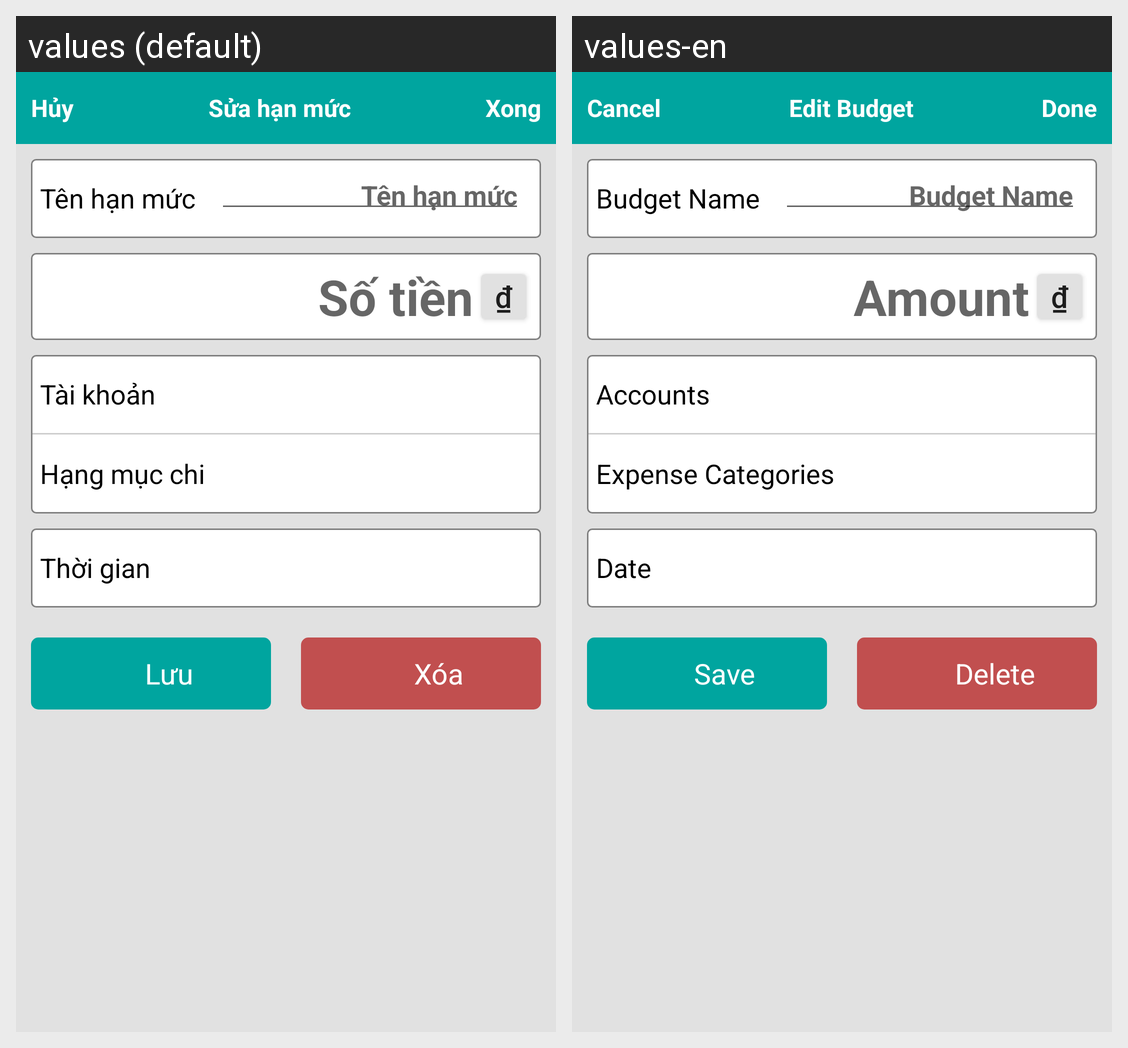

This grid shows one Android layout under two languages. Give, for every string resource on the screen, its name, the default text and each shown locale's text.
Android screen res/layout/budget_edit.xml rendered under 2 locales, left to right: values (default), values-en. Device: Nexus 5 (rendered at 1080×1920; each locale shown at half size, 540×960, under a caption strip naming it); theme Theme.AppCompat.Light.NoActionBar.
Strings drawn on this screen, with the default value and each locale's value (text and hints the layout hard-codes, and strings that could not be matched under every locale, appear in the picture but are not listed):

cancel
  values: Hủy
  values-en: Cancel

done
  values: Xong
  values-en: Done

editBudget
  values: Sửa hạn mức
  values-en: Edit Budget

budgetName
  values: Tên hạn mức
  values-en: Budget Name

money
  values: ₫
  values-en: ₫

Amount
  values: Số tiền
  values-en: Amount

Accounts
  values: Tài khoản
  values-en: Accounts

Category
  values: Hạng mục chi
  values-en: Expense Categories

date
  values: Thời gian
  values-en: Date

Save
  values: Lưu
  values-en: Save

Delete
  values: Xóa
  values-en: Delete
